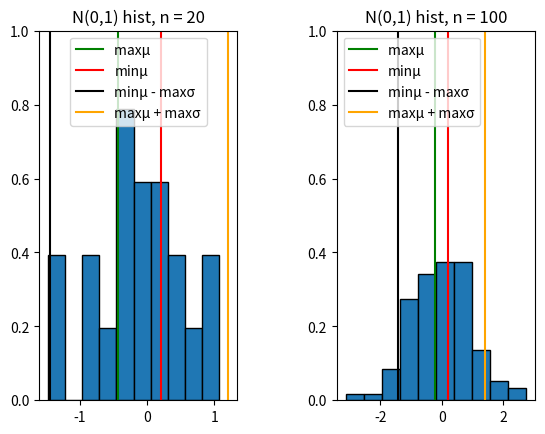
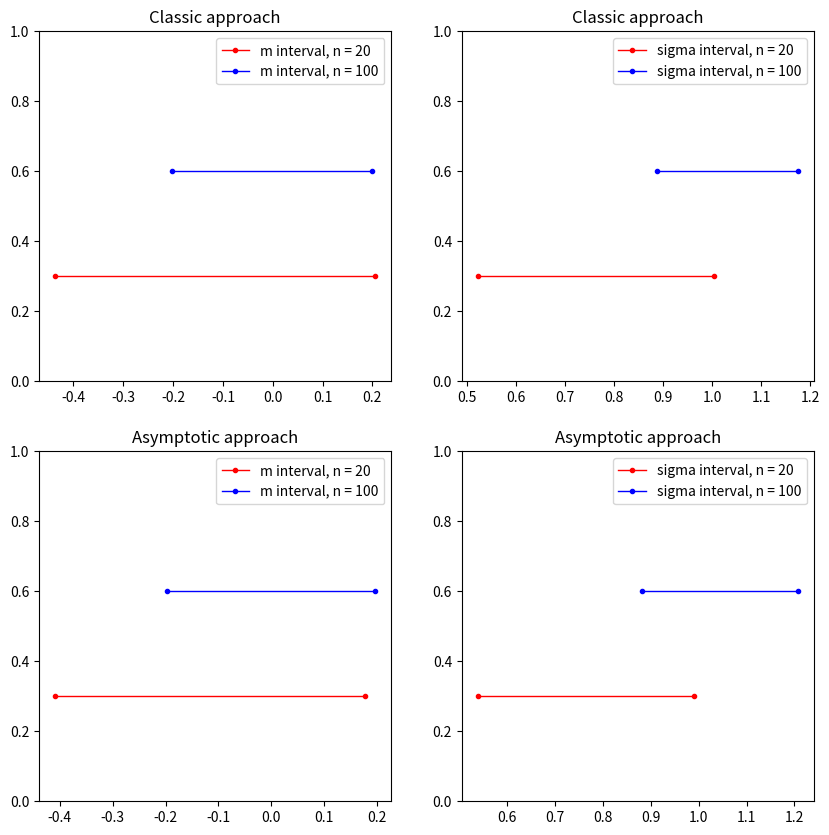

The script that saved these images, in order:
import numpy as np
import scipy.stats as stats
import scipy.optimize as opt
import matplotlib.pyplot as plt
from matplotlib.patches import Ellipse
import matplotlib.transforms as transforms


def ci_mean_t(data, alpha):
    n = len(data)
    m = np.mean(data)
    s = np.std(data)
    t = stats.t.ppf(1 - alpha / 2, n - 1)
    d = s * t / np.sqrt(n - 1)
    return m - d, m + d


def ci_std_t(data, alpha):
    n = len(data)
    s = np.std(data)
    return s * np.sqrt(n) / np.sqrt(stats.chi2.ppf(1 - alpha / 2, n - 1)), s * np.sqrt(n) / np.sqrt(stats.chi2.ppf(alpha / 2, n - 1))


def ci_mean_asymp(data, alpha):
    n = len(data)
    m = np.mean(data)
    s = np.std(data)
    u = stats.norm.ppf(1 - alpha / 2)
    d = s * u / np.sqrt(n)
    return m - d, m + d


def ci_std_asymp(data, alpha):
    n = len(data)
    s = np.std(data)
    u = stats.norm.ppf(1 - alpha / 2)
    m4 = stats.moment(data, 4)
    e = m4 / s ** 4 - 3
    U = u * np.sqrt((e + 2) / n)
    return s / np.sqrt(1 + U), s / np.sqrt(1 - U)


def lab8():
    data20 = np.random.standard_normal(20)
    data100 = np.random.standard_normal(100)

    t_mean_20 = ci_mean_t(data20, 0.05)
    t_mean_100 = ci_mean_t(data100, 0.05)
    t_std_20 = ci_std_t(data20, 0.05)
    t_std_100 = ci_std_t(data100, 0.05)

    asymp_mean_20 = ci_mean_asymp(data20, 0.05)
    asymp_mean_100 = ci_mean_asymp(data100, 0.05)
    asymp_std_20 = ci_std_asymp(data20, 0.05)
    asymp_std_100 = ci_std_asymp(data100, 0.05)

    print(t_mean_20, t_std_20)
    print(t_mean_100, t_std_100)
    print(asymp_mean_20, asymp_std_20)
    print(asymp_mean_100, asymp_std_100)

    fig, ax = plt.subplots(1, 2)
    plt.subplots_adjust(wspace = 0.5)
    ax[0].set_ylim([0,1])
    ax[0].hist(data20, 10, density = 1, edgecolor = 'black')

    max_mu20 = max(t_mean_20[1], asymp_mean_20[1])
    min_mu20 = min(t_mean_20[0], asymp_mean_20[0])
    max_sigma20 = max(t_std_20[1], asymp_std_20[1])

    ax[0].axvline(x=min_mu20, label='max\u03BC ', color='green')
    ax[0].axvline(x=max_mu20, label='min\u03BC', color='red')
    ax[0].axvline(x=min_mu20 - max_sigma20, label='min\u03BC - max\u03C3', color='black')
    ax[0].axvline(x=max_mu20 + max_sigma20,label= 'max\u03BC + max\u03C3', color='orange')
    ax[0].legend()
    ax[0].set_title('N(0,1) hist, n = 20')

    max_mu100 = max(t_mean_100[1], asymp_mean_100[1])
    min_mu100 = min(t_mean_100[0], asymp_mean_100[0])
    max_sigma100 = max(t_std_100[1], asymp_std_100[1])

    ax[1].set_ylim([0,1])
    ax[1].hist(data100, 10, density = 1, edgecolor = 'black')
    ax[1].axvline(x=min_mu100, label='max\u03BC ', color='green')
    ax[1].axvline(x=max_mu100, label='min\u03BC', color='red')
    ax[1].axvline(x=min_mu100 - max_sigma100, label='min\u03BC - max\u03C3', color='black')
    ax[1].axvline(x=max_mu100 + max_sigma100,label= 'max\u03BC + max\u03C3', color='orange')
    ax[1].legend()
    ax[1].set_title('N(0,1) hist, n = 100')

    plt.show()

    fig, ax = plt.subplots(2, 2, figsize=(10,10))
    plt.subplots_adjust(wspace = 0.2, hspace = 0.2) 

    ax[0][0].plot([q for q in t_mean_20], [0.3, 0.3], color='r', marker = '.', linewidth = 1, label = 'm interval, n = 20')
    ax[0][0].plot([q for q in t_mean_100], [0.6, 0.6], color='blue', marker = '.', linewidth = 1, label = 'm interval, n = 100')
    ax[0][0].set_ylim([0,1])
    ax[0][0].set_title('Classic approach')
    ax[0][0].legend()

    ax[0][1].plot([q for q in t_std_20], [0.3, 0.3], color='r', marker = '.', linewidth = 1, label = 'sigma interval, n = 20')
    ax[0][1].plot([q for q in t_std_100], [0.6, 0.6], color='blue', marker = '.', linewidth = 1, label = 'sigma interval, n = 100')
    ax[0][1].set_ylim([0,1])
    ax[0][1].set_title('Classic approach')
    ax[0][1].legend()

    ax[1][0].plot([q for q in asymp_mean_20], [0.3, 0.3], color='r', marker = '.', linewidth = 1, label = 'm interval, n = 20')
    ax[1][0].plot([q for q in asymp_mean_100], [0.6, 0.6], color='blue', marker = '.', linewidth = 1, label = 'm interval, n = 100')
    ax[1][0].set_ylim([0,1])
    ax[1][0].set_title('Asymptotic approach')
    ax[1][0].legend()

    ax[1][1].plot([q for q in asymp_std_20], [0.3, 0.3], color='r', marker = '.', linewidth = 1, label = 'sigma interval, n = 20')
    ax[1][1].plot([q for q in asymp_std_100], [0.6, 0.6], color='blue', marker = '.', linewidth = 1, label = 'sigma interval, n = 100')
    ax[1][1].set_ylim([0,1])
    ax[1][1].set_title('Asymptotic approach')
    ax[1][1].legend()

    plt.show()


if __name__ == "__main__":
    lab8()